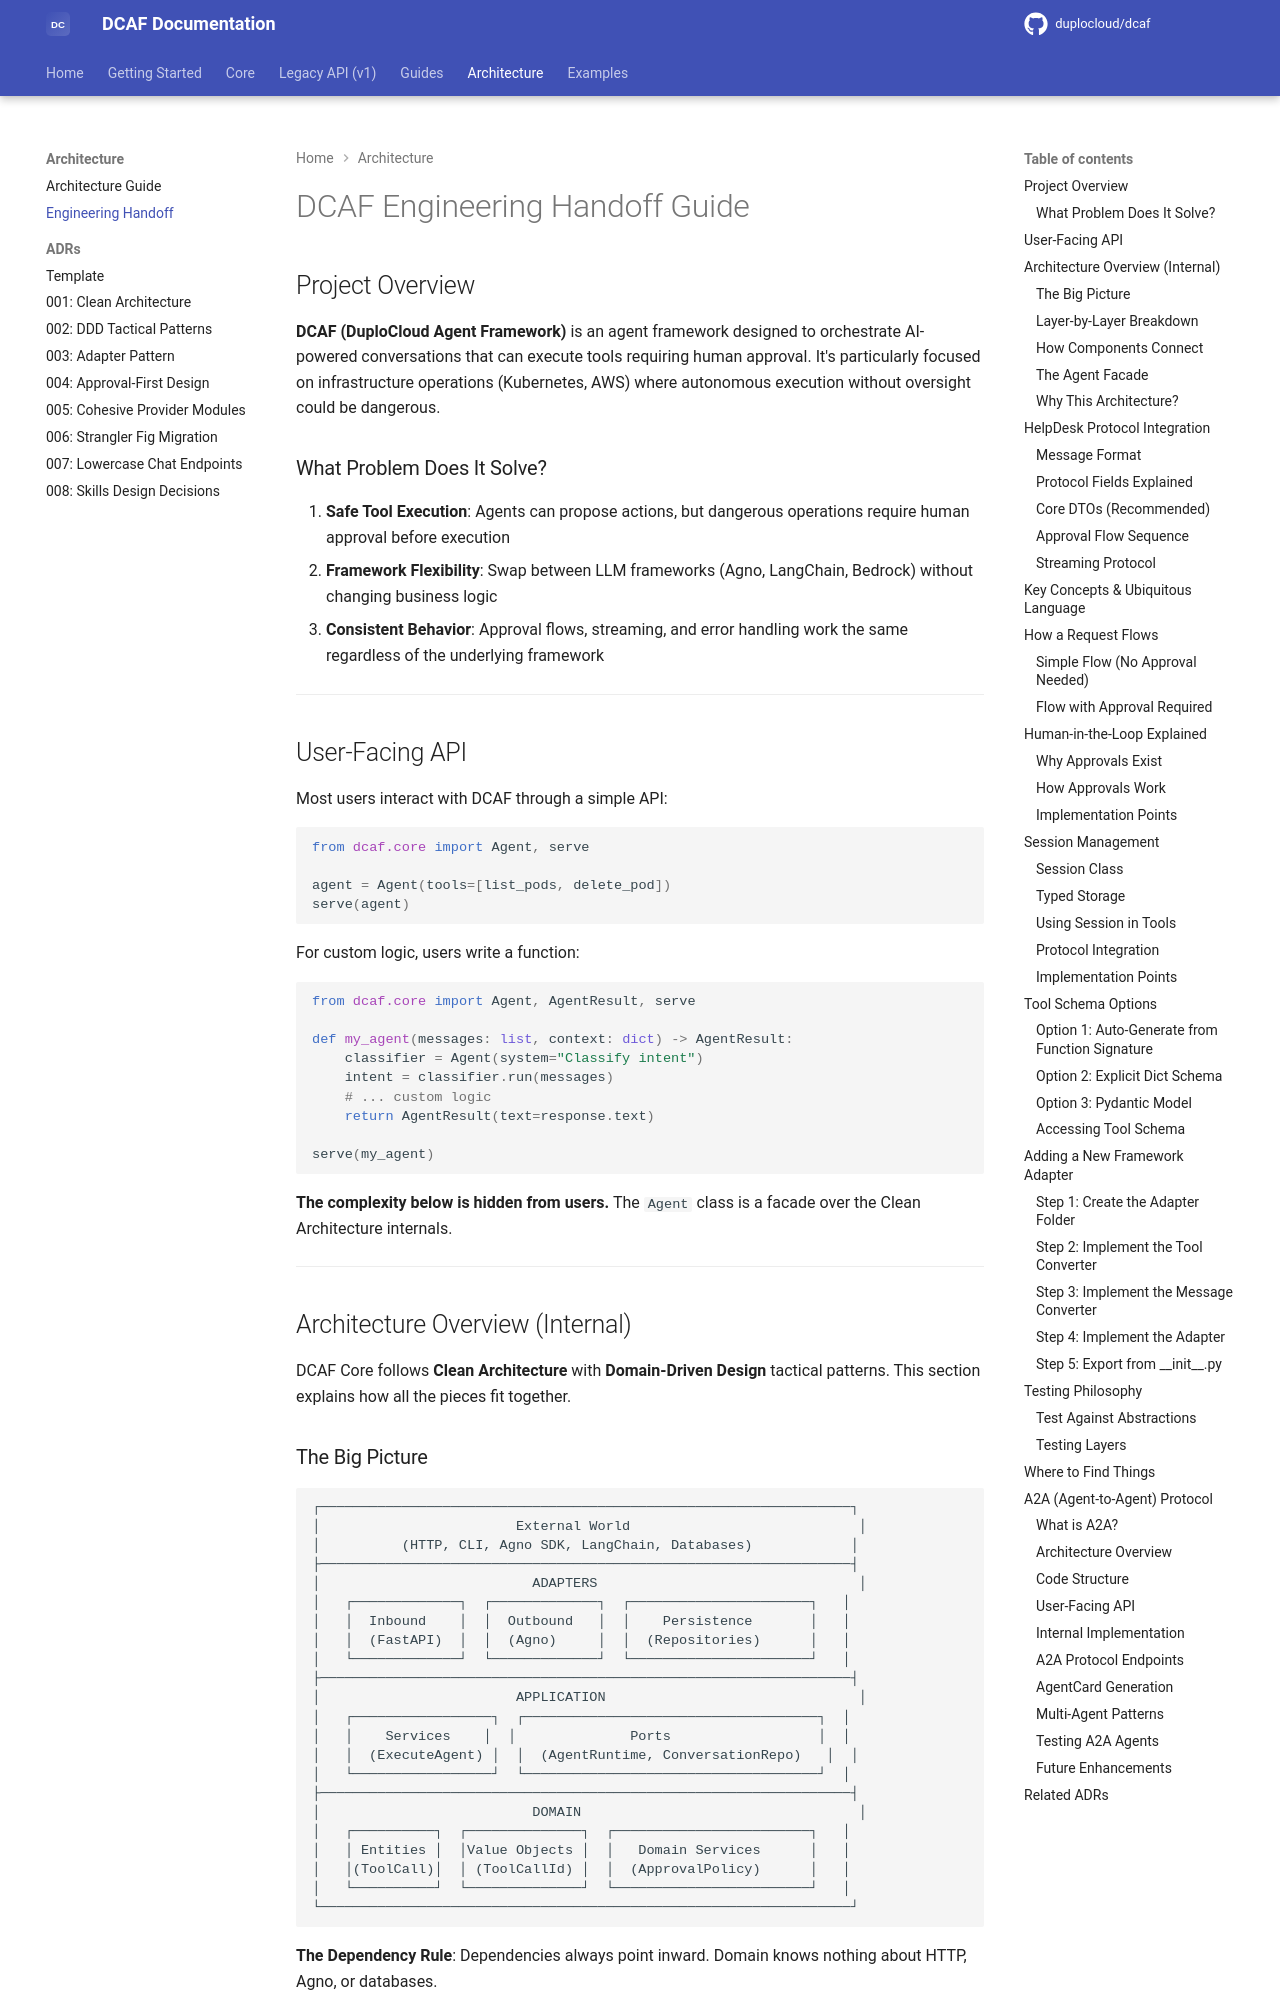

repository: duplocloud/dcaf · page: main/engineering-handoff/index.html · generator: mkdocs

# DCAF Engineering Handoff Guide

## Project Overview

**DCAF (DuploCloud Agent Framework)** is an agent framework designed to orchestrate AI-powered conversations that can execute tools requiring human approval. It's particularly focused on infrastructure operations (Kubernetes, AWS) where autonomous execution without oversight could be dangerous.

### What Problem Does It Solve?

1. **Safe Tool Execution**: Agents can propose actions, but dangerous operations require human approval before execution
2. **Framework Flexibility**: Swap between LLM frameworks (Agno, LangChain, Bedrock) without changing business logic
3. **Consistent Behavior**: Approval flows, streaming, and error handling work the same regardless of the underlying framework

---

## User-Facing API

Most users interact with DCAF through a simple API:

```python
from dcaf.core import Agent, serve

agent = Agent(tools=[list_pods, delete_pod])
serve(agent)
```

For custom logic, users write a function:

```python
from dcaf.core import Agent, AgentResult, serve

def my_agent(messages: list, context: dict) -> AgentResult:
    classifier = Agent(system="Classify intent")
    intent = classifier.run(messages)
    # ... custom logic
    return AgentResult(text=response.text)

serve(my_agent)
```

**The complexity below is hidden from users.** The `Agent` class is a facade over the Clean Architecture internals.

---

## Architecture Overview (Internal)

DCAF Core follows **Clean Architecture** with **Domain-Driven Design** tactical patterns. This section explains how all the pieces fit together.

### The Big Picture

```
┌─────────────────────────────────────────────────────────────────┐
│                        External World                            │
│          (HTTP, CLI, Agno SDK, LangChain, Databases)            │
├─────────────────────────────────────────────────────────────────┤
│                          ADAPTERS                                │
│   ┌─────────────┐  ┌─────────────┐  ┌──────────────────────┐   │
│   │  Inbound    │  │  Outbound   │  │    Persistence       │   │
│   │  (FastAPI)  │  │  (Agno)     │  │  (Repositories)      │   │
│   └─────────────┘  └─────────────┘  └──────────────────────┘   │
├─────────────────────────────────────────────────────────────────┤
│                        APPLICATION                               │
│   ┌─────────────────┐  ┌────────────────────────────────────┐  │
│   │    Services    │  │              Ports                  │  │
│   │  (ExecuteAgent) │  │  (AgentRuntime, ConversationRepo)   │  │
│   └─────────────────┘  └────────────────────────────────────┘  │
├─────────────────────────────────────────────────────────────────┤
│                          DOMAIN                                  │
│   ┌──────────┐  ┌──────────────┐  ┌────────────────────────┐   │
│   │ Entities │  │Value Objects │  │   Domain Services      │   │
│   │(ToolCall)│  │ (ToolCallId) │  │  (ApprovalPolicy)      │   │
│   └──────────┘  └──────────────┘  └────────────────────────┘   │
└─────────────────────────────────────────────────────────────────┘
```

**The Dependency Rule**: Dependencies always point inward. Domain knows nothing about HTTP, Agno, or databases.

---
